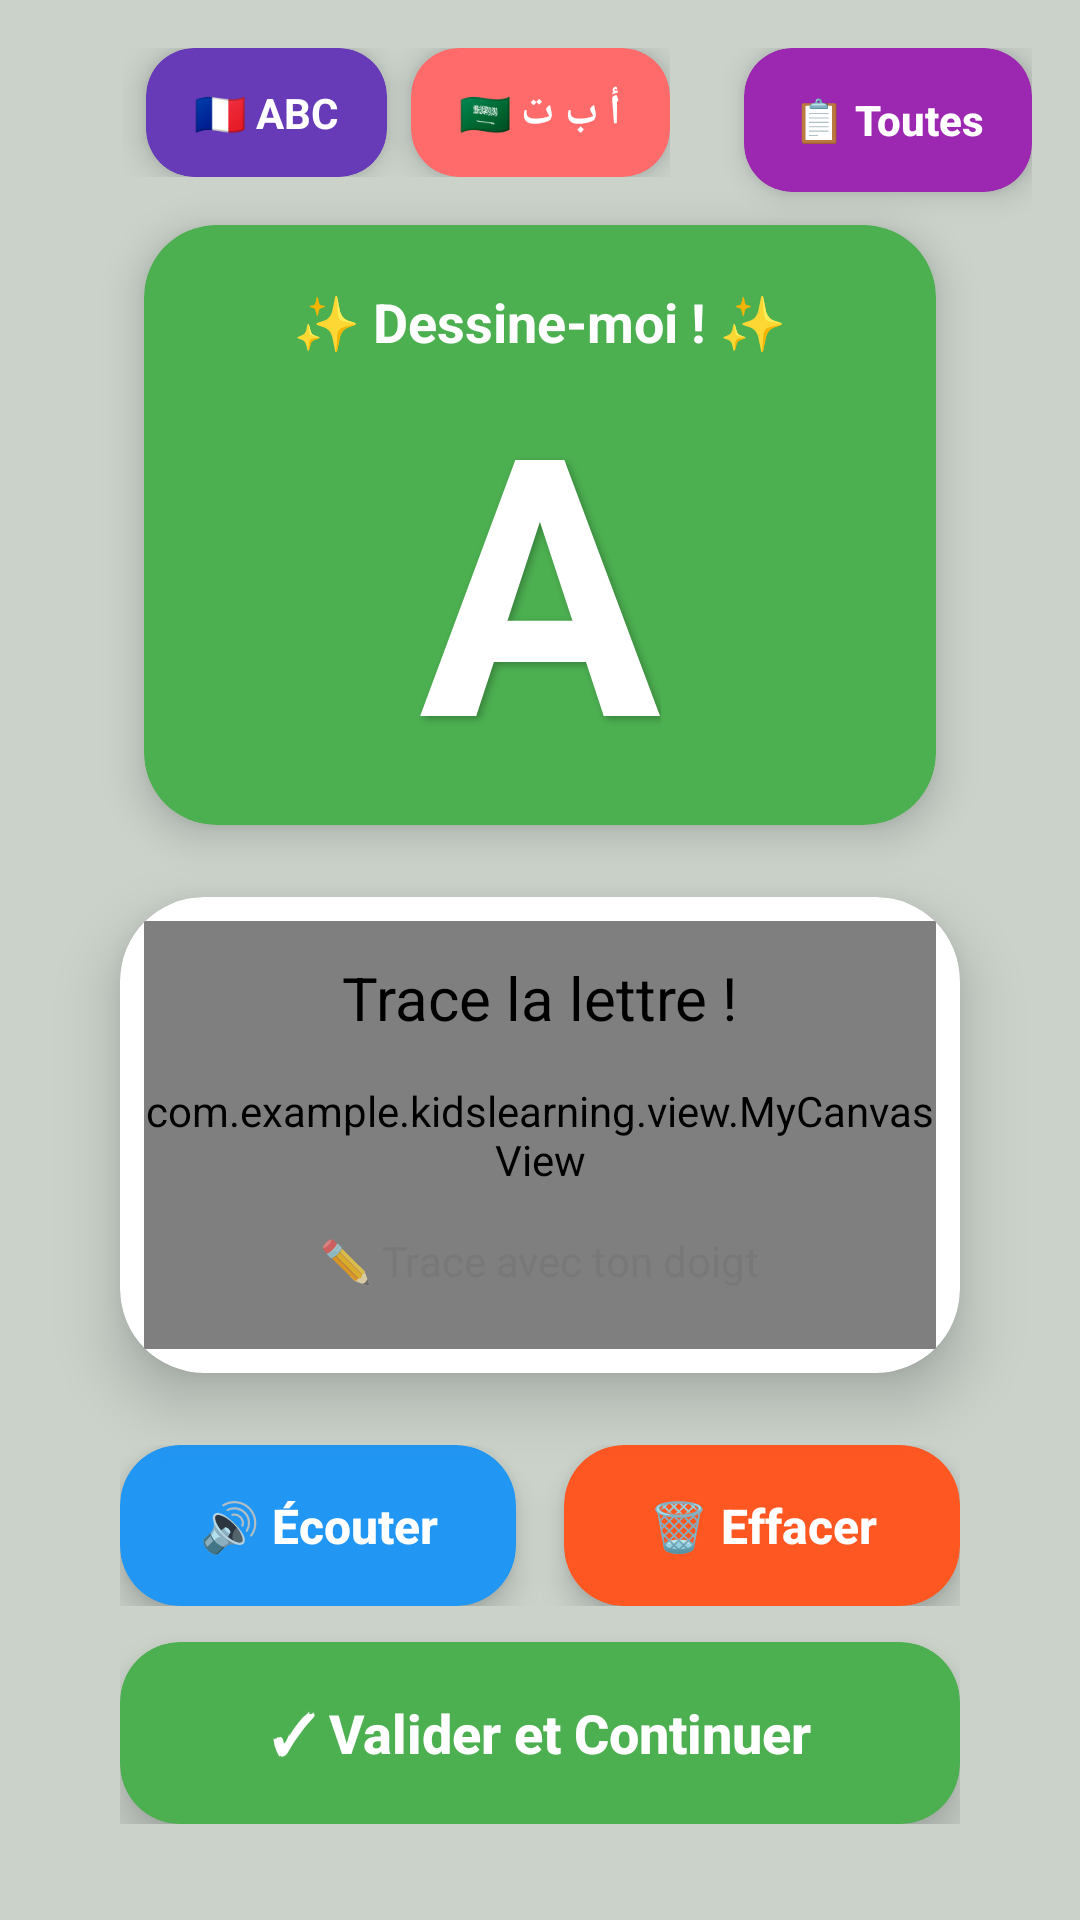

Layout XML and referenced resources for this Android screen:
<!-- AndroidManifest.xml: application theme Theme.KidsLearning -->
<!-- res/layout/activity_drawing.xml -->
<?xml version="1.0" encoding="utf-8"?>
<androidx.constraintlayout.widget.ConstraintLayout xmlns:android="http://schemas.android.com/apk/res/android"
    xmlns:app="http://schemas.android.com/apk/res-auto"
    android:layout_width="match_parent"
    android:layout_height="match_parent"
    android:background="#CAD2CA"
    android:padding="16dp">

    
    <LinearLayout
        android:id="@+id/languageButtons"
        android:layout_width="wrap_content"
        android:layout_height="wrap_content"
        android:orientation="horizontal"
        android:gravity="center"
        app:layout_constraintTop_toTopOf="parent"
        app:layout_constraintStart_toStartOf="parent"
        app:layout_constraintEnd_toStartOf="@id/cardShowAll">

        
        <androidx.cardview.widget.CardView
            android:id="@+id/btnFrenchLetters"
            android:layout_width="wrap_content"
            android:layout_height="wrap_content"
            android:layout_marginStart="8dp"
            android:background="?attr/selectableItemBackground"
            android:clickable="true"
            android:focusable="true"
            app:cardCornerRadius="16dp"
            app:cardElevation="6dp"
            app:cardBackgroundColor="#673AB7">

            <TextView
                android:layout_width="wrap_content"
                android:layout_height="wrap_content"
                android:text="🇫🇷 ABC"
                android:textSize="14sp"
                android:textColor="#FFFFFF"
                android:textStyle="bold"
                android:paddingStart="16dp"
                android:paddingEnd="16dp"
                android:paddingTop="12dp"
                android:paddingBottom="12dp"/>
        </androidx.cardview.widget.CardView>


        
        <androidx.cardview.widget.CardView
            android:id="@+id/btnArabicLetters"
            android:layout_width="wrap_content"
            android:layout_height="wrap_content"
            android:layout_marginStart="8dp"
            android:clickable="true"
            android:focusable="true"
            app:cardCornerRadius="16dp"
            app:cardElevation="6dp"
            app:cardBackgroundColor="#FF6B6B">

            <TextView
                android:layout_width="wrap_content"
                android:layout_height="wrap_content"
                android:text="🇸🇦 أ ب ت"
                android:textSize="14sp"
                android:textColor="#FFFFFF"
                android:textStyle="bold"
                android:paddingStart="16dp"
                android:paddingEnd="16dp"
                android:paddingTop="12dp"
                android:paddingBottom="12dp"/>
        </androidx.cardview.widget.CardView>

    </LinearLayout>

    
    <androidx.cardview.widget.CardView
        android:id="@+id/cardShowAll"
        android:layout_width="wrap_content"
        android:layout_height="wrap_content"
        app:cardCornerRadius="16dp"
        app:cardElevation="6dp"
        app:cardBackgroundColor="#9C27B0"
        app:layout_constraintTop_toTopOf="parent"
        app:layout_constraintEnd_toEndOf="parent">

        <Button
            android:id="@+id/btnShowAllLetters"
            android:layout_width="wrap_content"
            android:layout_height="wrap_content"
            android:text="📋 Toutes"
            android:textSize="14sp"
            android:textColor="#FFFFFF"
            android:textStyle="bold"
            android:background="?attr/selectableItemBackground"
            android:paddingStart="16dp"
            android:paddingEnd="16dp"
            android:paddingTop="12dp"
            android:paddingBottom="12dp"
            android:textAllCaps="false"/>
    </androidx.cardview.widget.CardView>

    
    <androidx.cardview.widget.CardView
        android:id="@+id/cardLetter"
        android:layout_width="0dp"
        android:layout_height="200dp"
        app:cardCornerRadius="24dp"
        app:cardElevation="8dp"
        app:cardBackgroundColor="#4CAF50"
        android:layout_marginTop="16dp"
        android:layout_marginStart="32dp"
        android:layout_marginEnd="32dp"
        app:layout_constraintTop_toBottomOf="@id/languageButtons"
        app:layout_constraintStart_toStartOf="parent"
        app:layout_constraintEnd_toEndOf="parent"
        >

        <LinearLayout
            android:layout_width="match_parent"
            android:layout_height="wrap_content"
            android:orientation="vertical"
            android:gravity="center"
            android:padding="20dp">

            <TextView
                android:id="@+id/txtTitle"
                android:layout_width="wrap_content"
                android:layout_height="wrap_content"
                android:text="✨ Dessine-moi ! ✨"
                android:textColor="#FFFFFF"
                android:textSize="18sp"
                android:textStyle="bold"
                android:layout_marginBottom="8dp"/>

            <TextView
                android:id="@+id/txtLetterBig"
                android:layout_width="wrap_content"
                android:layout_height="wrap_content"
                android:textSize="120sp"
                android:text="A"
                android:textColor="#FFFFFF"
                android:textStyle="bold"
                android:shadowColor="#40000000"
                android:shadowDx="3"
                android:shadowDy="3"
                android:shadowRadius="6"
                android:includeFontPadding="false"/>
        </LinearLayout>
    </androidx.cardview.widget.CardView>

    
    <androidx.cardview.widget.CardView
        android:id="@+id/cardCanvas"
        android:layout_width="0dp"
        android:layout_height="0dp"
        app:cardCornerRadius="28dp"
        app:cardElevation="12dp"
        app:cardBackgroundColor="#FFFFFF"
        android:layout_marginTop="24dp"
        android:layout_marginBottom="24dp"
        android:layout_marginStart="24dp"
        android:layout_marginEnd="24dp"
        app:layout_constraintTop_toBottomOf="@id/cardLetter"
        app:layout_constraintBottom_toTopOf="@id/buttonContainer"
        app:layout_constraintStart_toStartOf="parent"
        app:layout_constraintEnd_toEndOf="parent"
        app:layout_constraintDimensionRatio="1:0">

        <FrameLayout
            android:layout_width="match_parent"
            android:layout_height="match_parent"
            android:padding="8dp">

            <com.example.kidslearning.view.MyCanvasView
                android:id="@+id/myCanvas"
                android:layout_width="match_parent"
                android:layout_height="match_parent"
                android:background="@android:color/white"/>

            <TextView
                android:id="@+id/txtInstruction"
                android:layout_width="wrap_content"
                android:layout_height="wrap_content"
                android:text="Trace la lettre !"
                android:textSize="20sp"
                android:textColor="@android:color/black"
                android:layout_gravity="top|center_horizontal"
                android:layout_marginTop="12dp"/>

            
            <TextView
                android:layout_width="wrap_content"
                android:layout_height="wrap_content"
                android:text="✏️ Trace avec ton doigt"
                android:textSize="14sp"
                android:textColor="#757575"
                android:alpha="0.7"
                android:layout_gravity="bottom|center_horizontal"
                android:layout_marginBottom="12dp"
                android:padding="8dp"/>
        </FrameLayout>
    </androidx.cardview.widget.CardView>

    
    <LinearLayout
        android:id="@+id/buttonContainer"
        android:layout_width="0dp"
        android:layout_height="wrap_content"
        android:orientation="vertical"
        android:layout_marginBottom="16dp"
        android:layout_marginStart="24dp"
        android:layout_marginEnd="24dp"
        app:layout_constraintBottom_toBottomOf="parent"
        app:layout_constraintStart_toStartOf="parent"
        app:layout_constraintEnd_toEndOf="parent">

        
        <LinearLayout
            android:layout_width="match_parent"
            android:layout_height="wrap_content"
            android:orientation="horizontal"
            android:gravity="center"
            android:layout_marginBottom="12dp">

            
            <androidx.cardview.widget.CardView
                android:layout_width="0dp"
                android:layout_height="wrap_content"
                android:layout_weight="1"
                android:layout_marginEnd="8dp"
                app:cardCornerRadius="20dp"
                app:cardElevation="6dp"
                app:cardBackgroundColor="#2196F3">

                <Button
                    android:id="@+id/btnPlay"
                    android:layout_width="match_parent"
                    android:layout_height="wrap_content"
                    android:text="🔊 Écouter"
                    android:textSize="16sp"
                    android:textColor="#FFFFFF"
                    android:textStyle="bold"
                    android:background="?attr/selectableItemBackground"
                    android:paddingTop="16dp"
                    android:paddingBottom="16dp"
                    android:textAllCaps="false"/>
            </androidx.cardview.widget.CardView>

            
            <androidx.cardview.widget.CardView
                android:layout_width="0dp"
                android:layout_height="wrap_content"
                android:layout_weight="1"
                android:layout_marginStart="8dp"
                app:cardCornerRadius="20dp"
                app:cardElevation="6dp"
                app:cardBackgroundColor="#FF5722">

                <Button
                    android:id="@+id/btnClear"
                    android:layout_width="match_parent"
                    android:layout_height="wrap_content"
                    android:text="🗑️ Effacer"
                    android:textSize="16sp"
                    android:textColor="#FFFFFF"
                    android:textStyle="bold"
                    android:background="?attr/selectableItemBackground"
                    android:paddingTop="16dp"
                    android:paddingBottom="16dp"
                    android:textAllCaps="false"/>
            </androidx.cardview.widget.CardView>
        </LinearLayout>

        
        <androidx.cardview.widget.CardView
            android:layout_width="match_parent"
            android:layout_height="wrap_content"
            app:cardCornerRadius="20dp"
            app:cardElevation="8dp"
            app:cardBackgroundColor="#4CAF50">

            <Button
                android:id="@+id/btnValidate"
                android:layout_width="match_parent"
                android:layout_height="wrap_content"
                android:text="✓ Valider et Continuer"
                android:textSize="18sp"
                android:textColor="#FFFFFF"
                android:textStyle="bold"
                android:background="?attr/selectableItemBackground"
                android:paddingTop="18dp"
                android:paddingBottom="18dp"
                android:textAllCaps="false"/>
        </androidx.cardview.widget.CardView>
    </LinearLayout>

</androidx.constraintlayout.widget.ConstraintLayout>
<!-- resources referenced by this layout -->
<resources>
  <style name="Theme.KidsLearning" parent="Base.Theme.KidsLearning" />
  <style name="Base.Theme.KidsLearning" parent="Theme.Material3.DayNight.NoActionBar">
          
          
      </style>
</resources>
